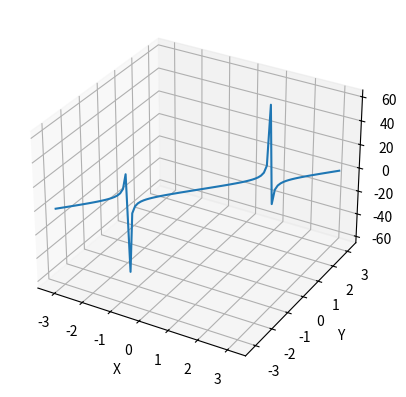

This figure's Python source:
import numpy as np
import matplotlib.pyplot as plt
from mpl_toolkits.mplot3d import Axes3D


x = np.linspace(-np.pi, np.pi, 100)
y = x
z = np.tan(x)


fig = plt.figure()
ax = fig.add_subplot(111, projection='3d')

ax.plot(x, y, z)

ax.set_xlabel('X')
ax.set_ylabel('Y')
ax.set_zlabel('Z')

plt.show()